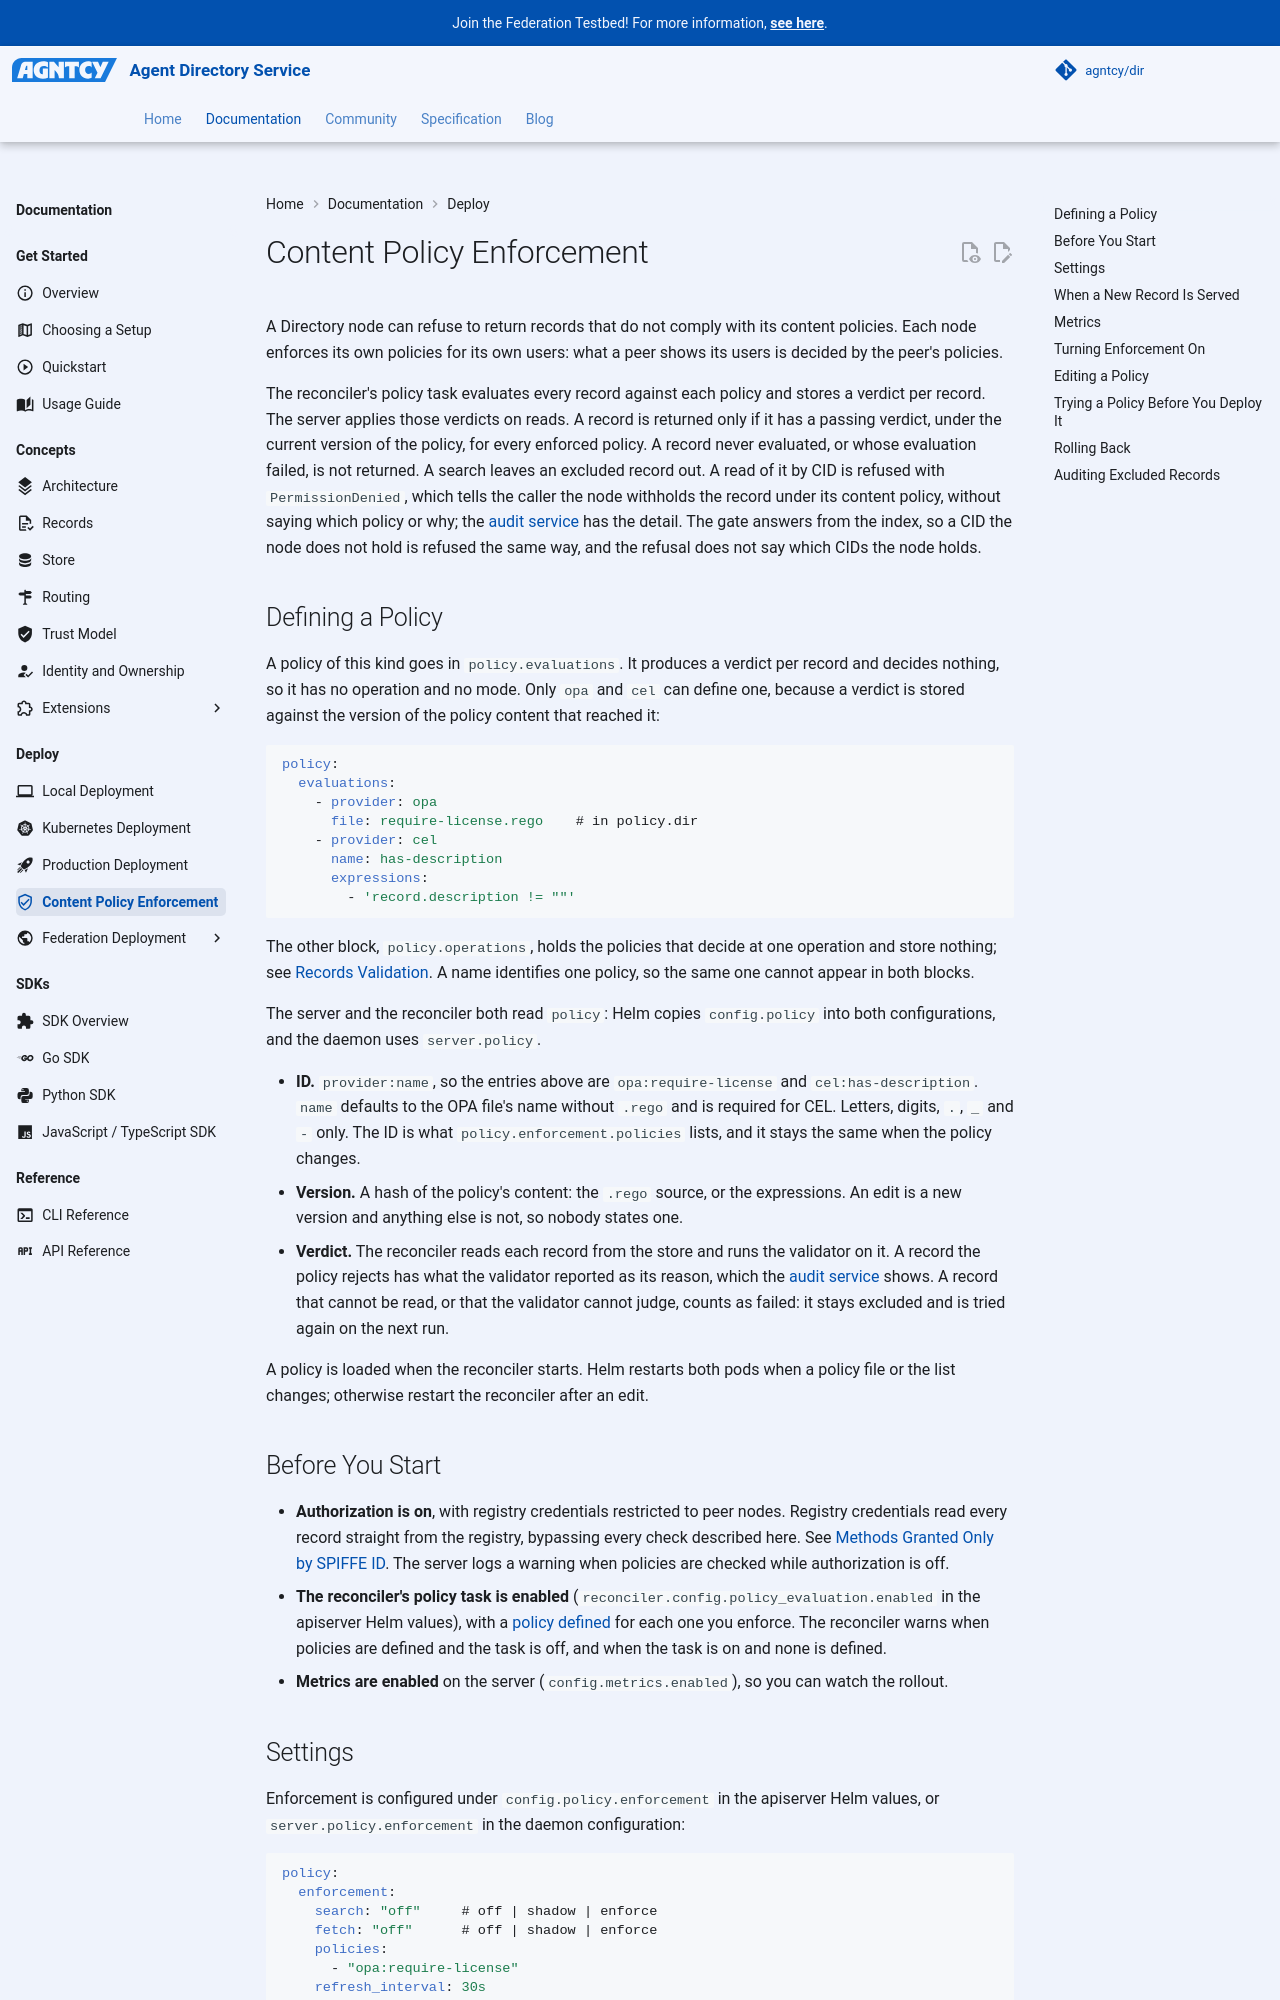

repository: agntcy/dir · page: 1.8.0/dir/dir-content-policy-enforcement/index.html · generator: mkdocs

---
icon: material/shield-check-outline
---

# Content Policy Enforcement

A Directory node can refuse to return records that do not comply with its content policies. Each node enforces its own policies for its own users: what a peer shows its users is decided by the peer's policies.

The reconciler's policy task evaluates every record against each policy and stores a verdict per record. A policy at a read operation then says what a read requires of those verdicts. A record never evaluated, or whose evaluation failed, has no verdict to satisfy such a policy with, and so is not returned. A search leaves an excluded record out. A read of it by CID is refused with `PermissionDenied`, which tells the caller the node withholds the record under its content policy, without saying which policy or why; the [audit service](#auditing-excluded-records) has the detail. The gate answers from the index, so a CID the node does not hold is refused the same way, and the refusal does not say which CIDs the node holds.

## Defining a Policy

A policy of this kind goes in `policy.evaluations`. It produces a verdict per record and decides nothing, so it has no operation and no mode. Only `opa` and `cel` can define one, because a verdict is stored against the version of the policy content that reached it:

```yaml
policy:
  evaluations:
    - provider: opa
      file: require-license.rego    # in policy.dir
    - provider: cel
      name: has-description
      expressions:
        - 'record.description != ""'
```

The other block, `policy.operations`, holds the policies that decide at one operation and store nothing; see [Records Validation](dir-component-records-validation.md). A name identifies one policy, so the same one cannot appear in both blocks.

The server and the reconciler both read `policy`: Helm copies `config.policy` into both configurations, and the daemon uses `server.policy`.

- **ID.** `provider:name`, so the entries above are `opa:require-license` and `cel:has-description`. `name` defaults to the OPA file's name without `.rego` and is required for CEL. Letters, digits, `.`, `_` and `-` only. The ID is what a read policy names in `verdicts[...]`, and it stays the same when the policy changes.
- **Version.** A hash of the policy's content: the `.rego` source, or the expressions. An edit is a new version and anything else is not, so nobody states one.
- **Verdict.** The reconciler reads each record from the store and runs the validator on it. A record the policy rejects has what the validator reported as its reason, which the [audit service](#auditing-excluded-records) shows. A record that cannot be read, or that the validator cannot judge, counts as failed: it stays excluded and is tried again on the next run.

A policy is loaded when the reconciler starts. Helm restarts both pods when a policy file or the list changes; otherwise restart the reconciler after an edit.

### What a Policy Can Read

A policy in `policy.evaluations` says what this node believes about a record, so it is given the record and what this node has observed about it. A `cel` policy reads these variables:

| Variable | Type | Value |
|---|---|---|
| `record` | dynamic | The record's OASF content, read by field name. |
| `record_cid` | string | The record's content identifier. |
| `meta.signature` | object | What is known about the record's signing: `status`, `source`, `signer_identity`, `signer_issuer`, `verified_at`. `source` is `FACT_SOURCE_LOCAL` for a verified or revoked signature and `FACT_SOURCE_UNSPECIFIED` for an unverified or unsigned record. |
| `meta.scan` | object | What the scanners found: `status`, `source`, `is_safe`, `max_severity`, `finding_count`, `failure_reason`, `scanned_at`, `scanners`. `source` can be `FACT_SOURCE_LOCAL`, `FACT_SOURCE_IMPORTED`, or `FACT_SOURCE_UNSPECIFIED` when the relevant reports have no known common source. |
| `meta.identity` | object | `meta.identity.identity` and `meta.identity.owner`, each a claim with a `status`, `subject`, and `source`. A stored claim result has `FACT_SOURCE_LOCAL`; a role without a stored result has `FACT_SOURCE_UNSPECIFIED`, even if the record declares that role. |
| `indexed_at` | optional timestamp | When this node first indexed the record. Absent for a record that is not indexed, so a policy unwraps it with `orValue` or `hasValue()`. |

`indexed_at` is this node's own observation and never the `created_at` inside the record, which its publisher chose.

The `source` fields distinguish this node's conclusions from a peer's assertions. A scan report may be imported with a record, so check `meta.scan.source` when a policy requires a scan performed locally; mixed or unknown report provenance is unspecified. Signature verifications and identity claim results are instead produced by this node's verifier and resolver, not imported from referrers. Their `source` is local only where the node has stored a result; do not require `FACT_SOURCE_LOCAL` for unsigned records or claims that have not been resolved.

```yaml
- provider: cel
  name: trusted
  expressions:
    - 'meta.signature.status == SignatureStatus.SIGNATURE_STATUS_VERIFIED'
    - 'meta.scan.max_severity < Severity.SEVERITY_MEDIUM'
```

Enum literals are named without their package, and `Severity` is declared ascending, so "medium or worse" is `>= Severity.SEVERITY_MEDIUM` and a severity added above `CRITICAL` later is matched without editing the policy. A misspelled field such as `meta.signature.statsu` fails when the policy is loaded rather than per record.

`opa` is given the same values as its input document — `input.record`, `input.record_cid`, `input.meta`, `input.indexed_at` — with the differences that follow from JSON: an enum arrives as its name, so the comparison is `input.meta.signature.status == "SIGNATURE_STATUS_VERIFIED"`, and `indexed_at` is absent from the document rather than empty.

A policy in this block cannot read `now`, nor another policy's verdict. A verdict is cached and re-run only when the policy or the record changes, and the passage of time is neither, so a rule that depends on the clock belongs in `policy.operations`, which is evaluated live.

## Before You Start

- **Authorization is on**, with registry credentials restricted to peer nodes. Registry credentials read every record straight from the registry, bypassing every check described here. See [Methods Granted Only by SPIFFE ID](https://github.com/agntcy/dir/blob/main/server/authz/README.md). The server logs a warning when policies are checked while authorization is off.
- **The reconciler's policy task is enabled** (`reconciler.config.policy_evaluation.enabled` in the apiserver Helm values), with a [policy defined](#defining-a-policy) for each one you enforce. The reconciler warns when policies are defined and the task is off, and when the task is on and none is defined.
- **Metrics are enabled** on the server (`config.metrics.enabled`), so you can watch the rollout.
